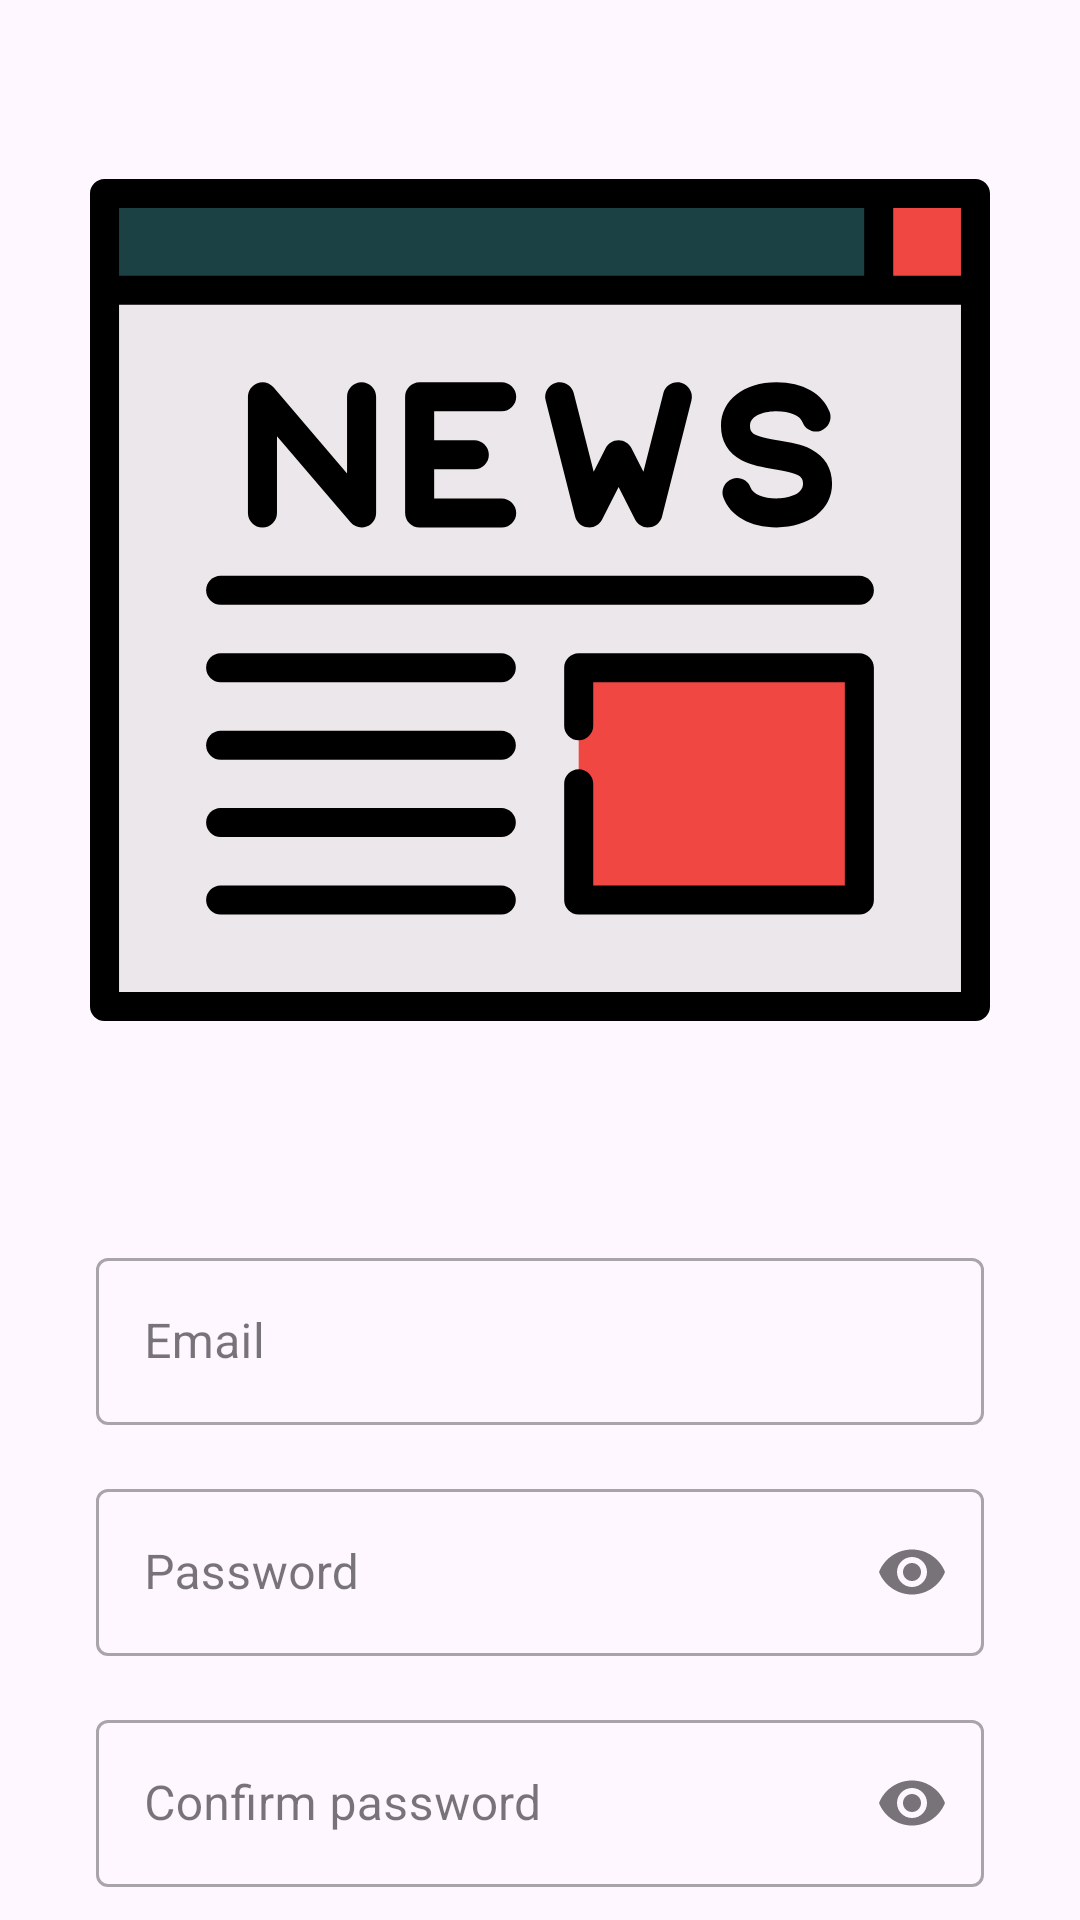

Reconstruct the res/layout file that produces this screen, plus the resources it refers to.
<!-- AndroidManifest.xml: application theme Theme.Newsy -->
<!-- res/layout/activity_sign_up.xml -->
<?xml version="1.0" encoding="utf-8"?>
<LinearLayout xmlns:android="http://schemas.android.com/apk/res/android"
    xmlns:app="http://schemas.android.com/apk/res-auto"
    xmlns:tools="http://schemas.android.com/tools"
    android:id="@+id/main"
    android:layout_width="match_parent"
    android:layout_height="match_parent"
    android:orientation="vertical"
    tools:context=".SignUpActivity">

    <ImageView
        android:layout_width="300dp"
        android:layout_height="300dp"
        android:layout_gravity="center"
        android:layout_marginTop="50dp"
        android:src="@drawable/newsm" />

    <com.google.android.material.textfield.TextInputLayout
        style="@style/Widget.MaterialComponents.TextInputLayout.OutlinedBox"
        android:layout_width="match_parent"
        android:layout_height="wrap_content"
        android:layout_marginHorizontal="32dp"
        android:layout_marginTop="64dp"
        android:inputType="textEmailAddress"
        app:endIconMode="clear_text">

        <com.google.android.material.textfield.TextInputEditText
            android:id="@+id/email_et"
            android:layout_width="match_parent"
            android:layout_height="match_parent"
            android:hint="@string/email"
            android:inputType="textEmailAddress" />

    </com.google.android.material.textfield.TextInputLayout>

    <com.google.android.material.textfield.TextInputLayout
        style="@style/Widget.MaterialComponents.TextInputLayout.OutlinedBox"
        android:layout_width="match_parent"
        android:layout_height="wrap_content"
        android:layout_marginHorizontal="32dp"
        android:layout_marginTop="16dp"
        android:inputType="textPassword"
        app:endIconMode="password_toggle">

        <com.google.android.material.textfield.TextInputEditText
            android:id="@+id/pass_et"
            android:layout_width="match_parent"
            android:layout_height="match_parent"
            android:hint="@string/password"
            android:inputType="textPassword" />

    </com.google.android.material.textfield.TextInputLayout>

    <com.google.android.material.textfield.TextInputLayout
        style="@style/Widget.MaterialComponents.TextInputLayout.OutlinedBox"
        android:layout_width="match_parent"
        android:layout_height="wrap_content"
        android:layout_marginHorizontal="32dp"
        android:layout_marginTop="16dp"
        android:inputType="textPassword"
        app:endIconMode="password_toggle">

        <com.google.android.material.textfield.TextInputEditText
            android:id="@+id/con_pass_et"
            android:layout_width="match_parent"
            android:layout_height="match_parent"
            android:hint="@string/confirm_password"
            android:inputType="textPassword" />

    </com.google.android.material.textfield.TextInputLayout>


    <com.google.android.material.button.MaterialButton
        android:id="@+id/sign_up_btn"
        android:layout_width="180dp"
        android:layout_height="wrap_content"
        android:layout_gravity="center"
        android:layout_marginTop="32dp"
        android:backgroundTint="#CD3F3A"
        android:text="@string/sign_up"
        android:textColor="#ECE7EA"
        android:textSize="24sp"
        android:textStyle="bold|italic"
        app:cornerRadius="30dp"
        app:icon="@drawable/ic_person_add"
        app:iconGravity="start"
        app:iconSize="24dp" />

    <TextView
        android:id="@+id/already_user_tv"
        android:layout_width="wrap_content"
        android:layout_height="wrap_content"
        android:layout_gravity="center"
        android:layout_marginTop="20dp"
        android:text="@string/already_a_user"
        android:textColor="#2196F3" />

    <ProgressBar
        android:id="@+id/progress"
        android:layout_width="wrap_content"
        android:layout_height="wrap_content"
        android:layout_gravity="center"
        android:visibility="invisible"
        tools:visibility="visible" />

</LinearLayout>
<!-- resources referenced by this layout -->
<resources>
  <!-- drawable newsm: vector/xml drawable (drawable, 4624 chars, omitted) -->
  <string name="already_a_user"><u>Already a user?</u></string>
  <string name="confirm_password">Confirm password</string>
  <string name="email">Email</string>
  <string name="password">Password</string>
  <string name="sign_up">Sign Up</string>
  <style name="Theme.Newsy" parent="Base.Theme.Newsy" />
  <style name="Base.Theme.Newsy" parent="Theme.Material3.Light.NoActionBar" />
</resources>
